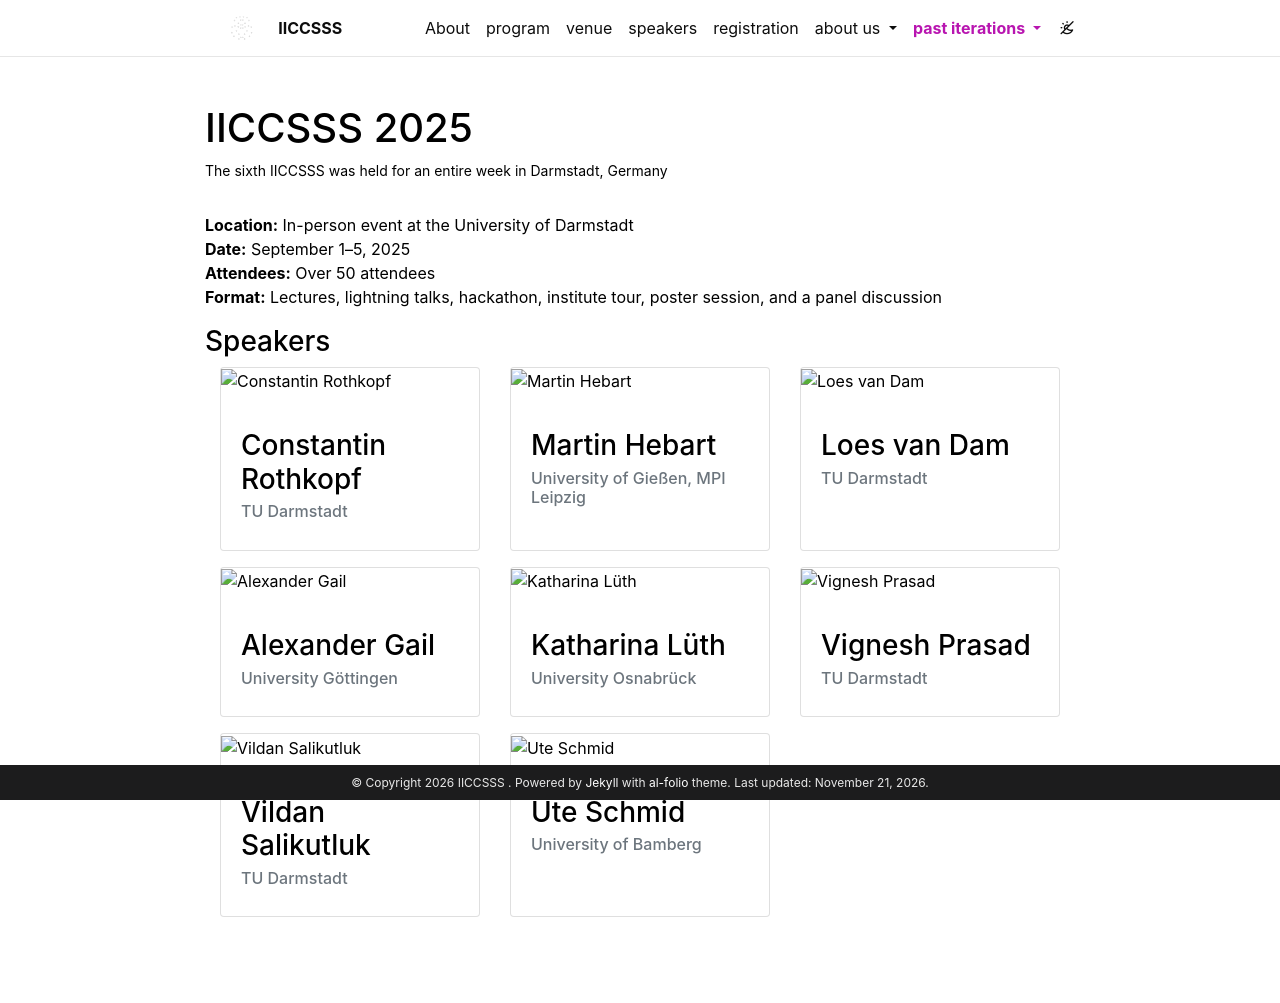

repository: iiccsss/iiccsss.github.io · page: 2025/index.html · generator: jekyll

---
layout: page
permalink: /2025/
title: IICCSSS 2025
description: The sixth IICCSSS was held for an entire week in Darmstadt, Germany
nav: false
---

**Location:** In-person event at the University of Darmstadt  
**Date:** September 1–5, 2025  
**Attendees:** Over 50 attendees  
**Format:** Lectures, lightning talks, hackathon, institute tour, poster session, and a panel discussion

### Speakers

<div class="projects">
  <div class="container">
      <div class="row row-cols-1 row-cols-md-3">
    {% include people.liquid
        name="Constantin Rothkopf"
        affiliation="TU Darmstadt"
        url="https://www.pip.tu-darmstadt.de/members_pip/publications.en.jsp"
        img="assets/img/speakers/2025/constantinrothkopf.jpg"
    %}
    {% include people.liquid
        name="Martin Hebart"
        affiliation="University of Gießen, MPI Leipzig"
        url="http://martin-hebart.de/"
        img="assets/img/speakers/2025/martinhebart.jpg"
    %}
    {% include people.liquid
        name="Loes van Dam"
        affiliation="TU Darmstadt"
        url="https://www.humanw.tu-darmstadt.de/kontakt_details_71552.en.jsp"
        img="assets/img/speakers/2025/loesvandam.jpg"
    %}
    {% include people.liquid
        name="Alexander Gail"
        affiliation="University Göttingen"
        url="https://www.uni-goettingen.de/de/57950.html"
        img="assets/img/speakers/2025/alexandergail.jpg"
    %}
    {% include people.liquid
        name="Katharina Lüth"
        affiliation="University Osnabrück"
        url="https://katharinalueth.com"
        img="assets/img/speakers/2025/katharinalueth.jpg"
    %}
        {% include people.liquid
        name="Vignesh Prasad"
        affiliation="TU Darmstadt"
        url="https://www.ias.informatik.tu-darmstadt.de/Team/VigneshPrasad"
        img="assets/img/speakers/2025/vigneshprasad.png"
    %}
    {% include people.liquid
        name="Vildan Salikutluk"
        affiliation="TU Darmstadt"
        url="https://www.psychologie.tu-darmstadt.de/models-of-higher-cognition/mod/members_mhc/members_mhc_detail_59392.en.jsp"
        img="assets/img/speakers/2025/vildansalikutluk.jpeg"
    %}
    {% include people.liquid 
        name="Ute Schmid"
        affiliation="University of Bamberg"
        url="https://www.uni-bamberg.de/kogsys/team/schmid-ute/"
        img="assets/img/speakers/2025/uteschmid.jpg" 
    %}
    </div>
  </div>
</div>
